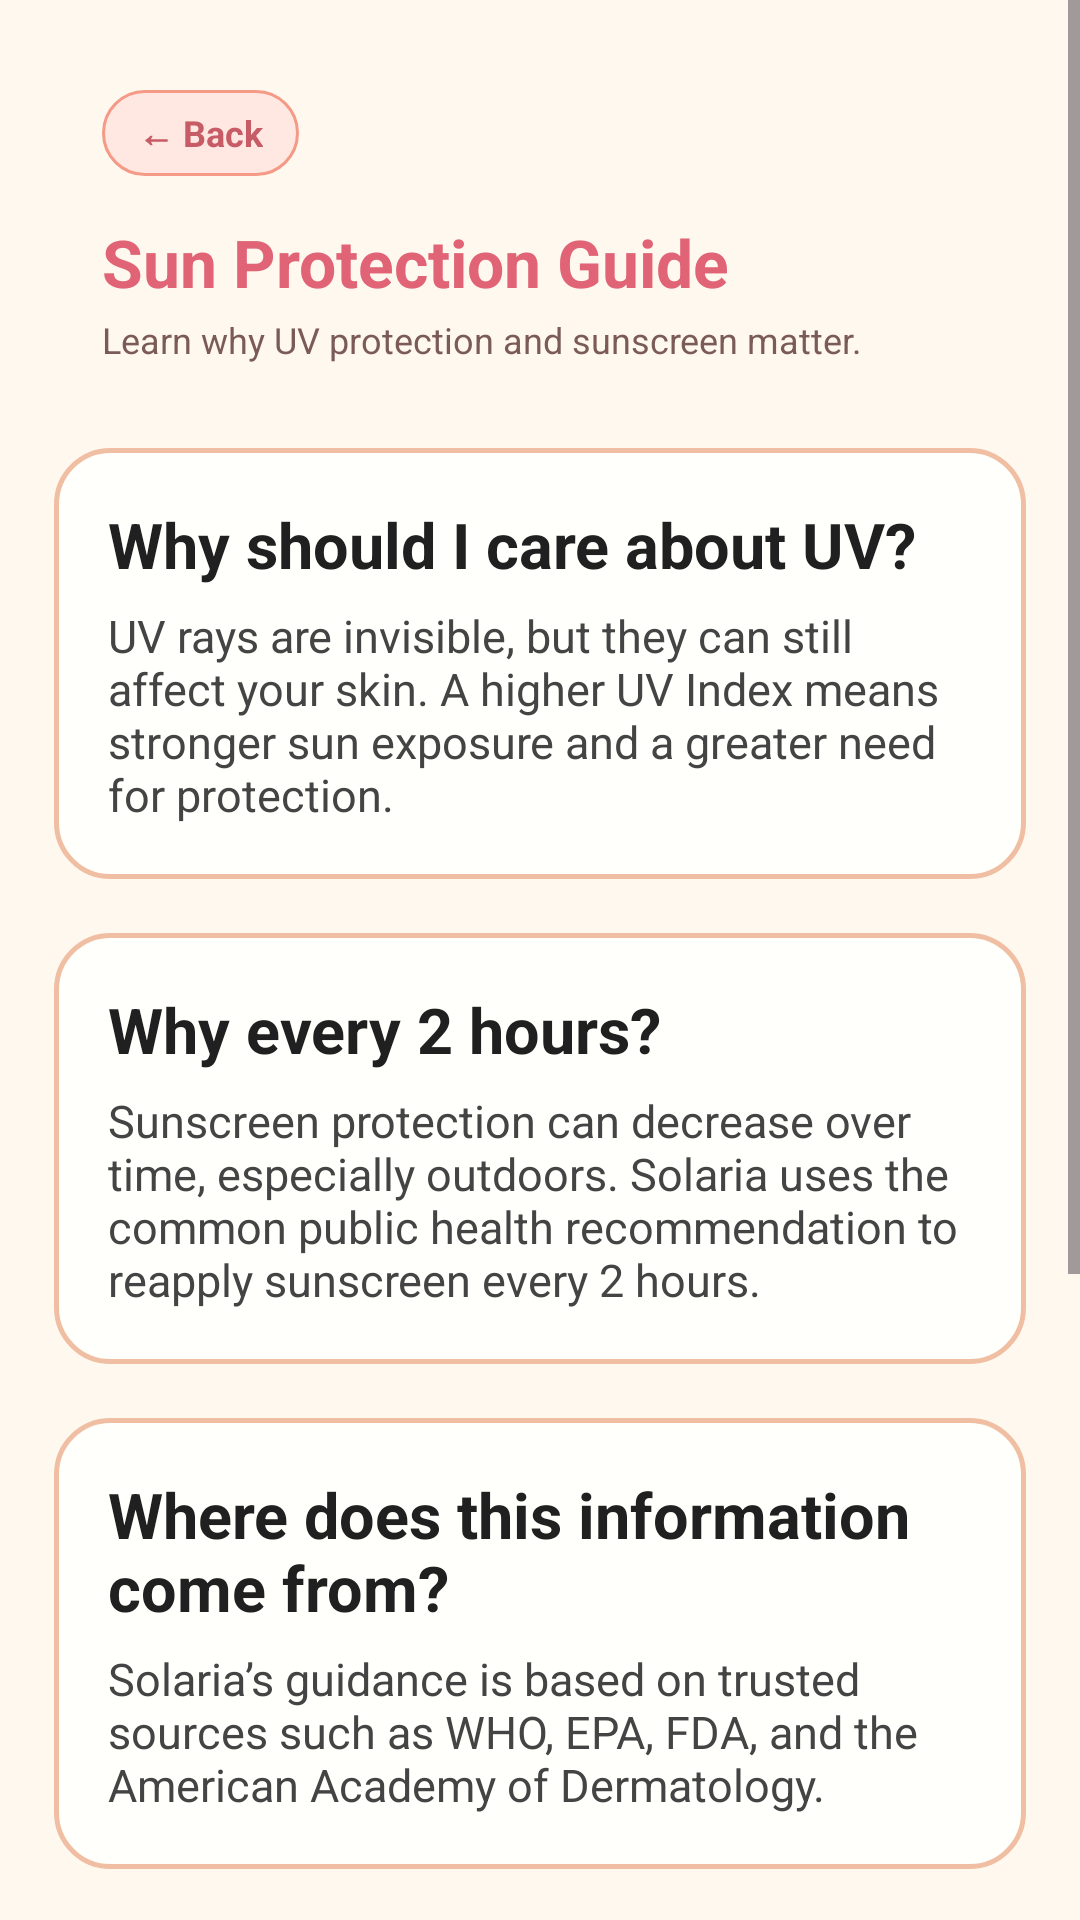

Layout XML and referenced resources for this Android screen:
<!-- AndroidManifest.xml: application theme Theme.SOLARIA -->
<!-- res/layout/activity_help.xml -->
<ScrollView xmlns:android="http://schemas.android.com/apk/res/android"
    android:layout_width="match_parent"
    android:layout_height="match_parent"
    android:background="#FFF8EE"
    android:fillViewport="true">

    <LinearLayout
        android:layout_width="match_parent"
        android:layout_height="wrap_content"
        android:orientation="vertical"
        android:padding="18dp">

        

        <LinearLayout
            android:layout_width="match_parent"
            android:layout_height="wrap_content"
            android:orientation="vertical"
            android:paddingStart="16dp"
            android:paddingEnd="16dp"
            android:paddingTop="12dp"
            android:paddingBottom="10dp">

            <TextView
                android:id="@+id/backButton"
                android:layout_width="wrap_content"
                android:layout_height="wrap_content"
                android:text="← Back"
                android:textSize="12sp"
                android:textStyle="bold"
                android:textColor="#C75C67"
                android:paddingStart="12dp"
                android:paddingEnd="12dp"
                android:paddingTop="6dp"
                android:paddingBottom="6dp"
                android:background="@drawable/help_back_button_bg" />

            <TextView
                android:layout_width="wrap_content"
                android:layout_height="wrap_content"
                android:text="Sun Protection Guide"
                android:textSize="22sp"
                android:textStyle="bold"
                android:textColor="#E06476"
                android:layout_marginTop="14dp" />

            <TextView
                android:layout_width="wrap_content"
                android:layout_height="wrap_content"
                android:text="Learn why UV protection and sunscreen matter."
                android:textSize="12sp"
                android:textColor="#7A5B57"
                android:layout_marginTop="3dp" />

        </LinearLayout>

        <LinearLayout
                android:layout_width="match_parent"
                android:layout_height="wrap_content"
                android:layout_marginTop="18dp"
                android:background="@drawable/bg_settings_card"
                android:orientation="vertical"
                android:padding="18dp">

                <TextView
                    android:layout_width="wrap_content"
                    android:layout_height="wrap_content"
                    android:text="Why should I care about UV?"
                    android:textColor="#202020"
                    android:textSize="21sp"
                    android:textStyle="bold" />

                <TextView
                    android:layout_width="wrap_content"
                    android:layout_height="wrap_content"
                    android:layout_marginTop="6dp"
                    android:text="UV rays are invisible, but they can still affect your skin. A higher UV Index means stronger sun exposure and a greater need for protection."
                    android:textColor="#444444"
                    android:textSize="15sp" />

            </LinearLayout>








            
            <LinearLayout
                android:layout_width="match_parent"
                android:layout_height="wrap_content"
                android:layout_marginTop="18dp"
                android:background="@drawable/bg_settings_card"
                android:orientation="vertical"
                android:padding="18dp">

                <TextView
                    android:layout_width="wrap_content"
                    android:layout_height="wrap_content"
                    android:text="Why every 2 hours?"
                    android:textColor="#202020"
                    android:textSize="21sp"
                    android:textStyle="bold" />

                <TextView
                    android:layout_width="wrap_content"
                    android:layout_height="wrap_content"
                    android:layout_marginTop="6dp"
                    android:text="Sunscreen protection can decrease over time, especially outdoors. Solaria uses the common public health recommendation to reapply sunscreen every 2 hours."
                    android:textColor="#444444"
                    android:textSize="15sp" />

            </LinearLayout>

            
            <LinearLayout
                android:layout_width="match_parent"
                android:layout_height="wrap_content"
                android:layout_marginTop="18dp"
                android:background="@drawable/bg_settings_card"
                android:orientation="vertical"
                android:padding="18dp">

                <TextView
                    android:layout_width="wrap_content"
                    android:layout_height="wrap_content"
                    android:text="Where does this information come from?"
                    android:textColor="#202020"
                    android:textSize="21sp"
                    android:textStyle="bold" />

                <TextView
                    android:layout_width="wrap_content"
                    android:layout_height="wrap_content"
                    android:layout_marginTop="6dp"
                    android:text="Solaria’s guidance is based on trusted sources such as WHO, EPA, FDA, and the American Academy of Dermatology."
                    android:textColor="#444444"
                    android:textSize="15sp" />

            </LinearLayout>

            
            <LinearLayout
                android:layout_width="match_parent"
                android:layout_height="wrap_content"
                android:layout_marginTop="18dp"
                android:background="@drawable/bg_settings_card"
                android:orientation="vertical"
                android:padding="18dp">

                <TextView
                    android:layout_width="wrap_content"
                    android:layout_height="wrap_content"
                    android:text="Is this medical advice?"
                    android:textColor="#202020"
                    android:textSize="21sp"
                    android:textStyle="bold" />

                <TextView
                    android:layout_width="wrap_content"
                    android:layout_height="wrap_content"
                    android:layout_marginTop="6dp"
                    android:text="No. Solaria gives general UV-based sun protection guidance. It does not collect personal data or provide skin-type-based medical recommendations."
                    android:textColor="#444444"
                    android:textSize="15sp" />

            </LinearLayout>

            
            <LinearLayout
                android:layout_width="match_parent"
                android:layout_height="wrap_content"
                android:layout_marginTop="18dp"
                android:background="@drawable/bg_settings_card"
                android:orientation="vertical"
                android:padding="18dp">

                <TextView
                    android:layout_width="wrap_content"
                    android:layout_height="wrap_content"
                    android:text="Sun Protection Reminder"
                    android:textColor="#202020"
                    android:textSize="21sp"
                    android:textStyle="bold" />

                <TextView
                    android:layout_width="wrap_content"
                    android:layout_height="wrap_content"
                    android:layout_marginTop="6dp"
                    android:text="Skipping sunscreen can lead to sunburn, dark spots, early skin aging, and long-term UV damage. Solaria reminds you to protect your skin when the UV Index is 3 or higher."
                    android:textColor="#444444"
                    android:textSize="15sp" />

            </LinearLayout>

    </LinearLayout>

</ScrollView>
<!-- resources referenced by this layout -->
<resources>
  <!-- drawable bg_settings_card (drawable) -->
  <?xml version="1.0" encoding="utf-8"?>
  <shape xmlns:android="http://schemas.android.com/apk/res/android">
      <solid android:color="#FFFFFB" />
      <stroke
          android:width="1.5dp"
          android:color="#F0BFA3" />
      <corners android:radius="18dp" />
  </shape>
  <!-- drawable help_back_button_bg (drawable) -->
  <shape xmlns:android="http://schemas.android.com/apk/res/android">
      <solid android:color="#FFE8E1" />
  
      <stroke
          android:width="1dp"
          android:color="#F49A86" />
  
      <corners android:radius="14dp" />
  </shape>
  <style name="Theme.SOLARIA" parent="Base.Theme.SOLARIA" />
  <style name="Base.Theme.SOLARIA" parent="Theme.Material3.DayNight.NoActionBar">
          
          
      </style>
</resources>
